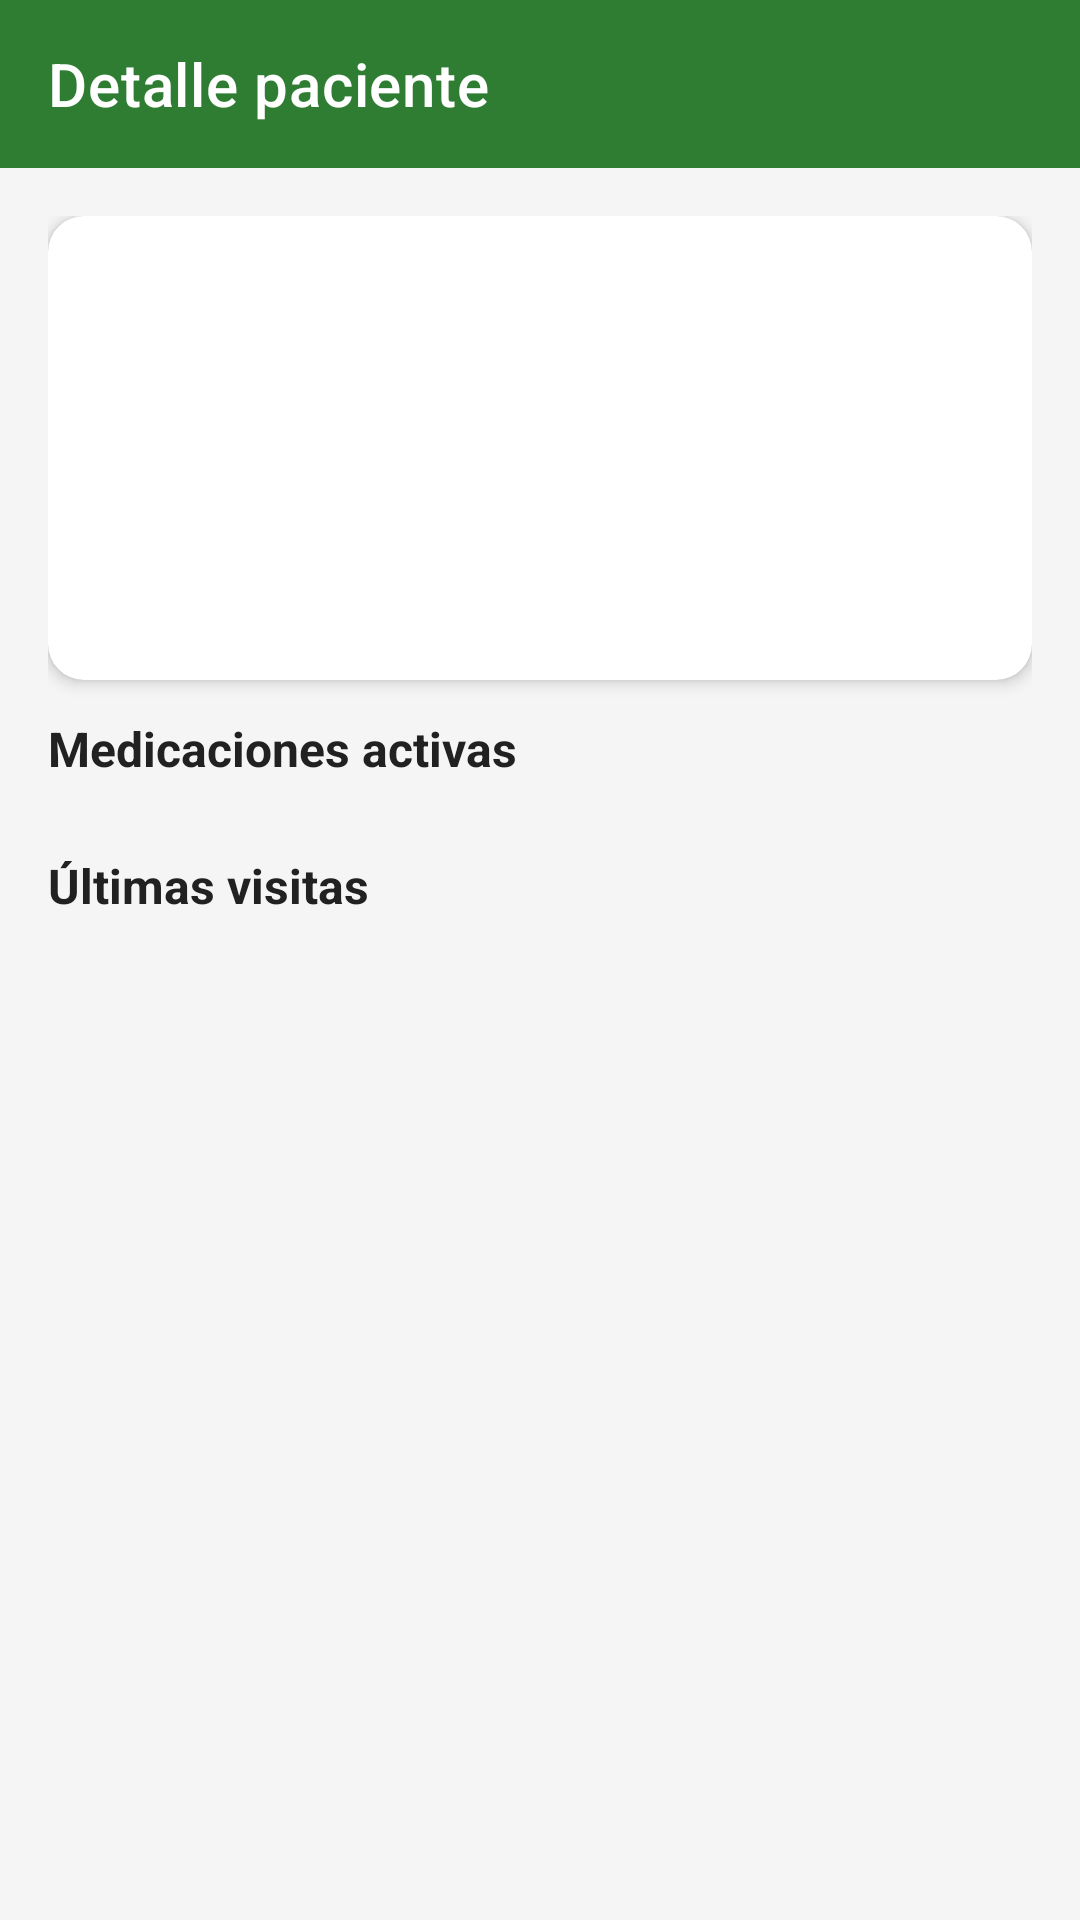

Layout XML and referenced resources for this Android screen:
<!-- AndroidManifest.xml: application theme Theme.AssentIA -->
<!-- res/layout/fragment_detalle_paciente.xml -->
<?xml version="1.0" encoding="utf-8"?>
<LinearLayout xmlns:android="http://schemas.android.com/apk/res/android"
    xmlns:app="http://schemas.android.com/apk/res-auto"
    android:layout_width="match_parent" android:layout_height="match_parent"
    android:orientation="vertical" android:background="#F5F5F5">
    <com.google.android.material.appbar.MaterialToolbar android:id="@+id/toolbar"
        android:layout_width="match_parent" android:layout_height="?attr/actionBarSize"
        android:background="@color/primary" app:title="Detalle paciente" app:titleTextColor="@color/white"
        app:navigationIcon="@drawable/ic_back" />
    <androidx.core.widget.NestedScrollView android:layout_width="match_parent" android:layout_height="match_parent">
        <LinearLayout android:layout_width="match_parent" android:layout_height="wrap_content"
            android:orientation="vertical" android:padding="16dp">
            <androidx.cardview.widget.CardView android:layout_width="match_parent" android:layout_height="wrap_content"
                android:layout_marginBottom="12dp" app:cardCornerRadius="12dp" app:cardElevation="3dp">
                <LinearLayout android:layout_width="match_parent" android:layout_height="wrap_content"
                    android:orientation="vertical" android:padding="16dp">
                    <TextView android:id="@+id/tv_nombre" android:layout_width="match_parent"
                        android:layout_height="wrap_content" android:textSize="22sp" android:textStyle="bold"
                        android:textColor="@color/text_primary" />
                    <TextView android:id="@+id/tv_edad" android:layout_width="match_parent"
                        android:layout_height="wrap_content" android:layout_marginTop="4dp"
                        android:textSize="14sp" android:textColor="@color/text_secondary" />
                    <TextView android:id="@+id/tv_direccion" android:layout_width="match_parent"
                        android:layout_height="wrap_content" android:layout_marginTop="4dp"
                        android:textSize="14sp" android:textColor="@color/text_secondary" />
                    <TextView android:id="@+id/tv_condiciones" android:layout_width="match_parent"
                        android:layout_height="wrap_content" android:layout_marginTop="8dp"
                        android:textSize="13sp" android:textColor="@color/text_primary" />
                    <TextView android:id="@+id/tv_alergias" android:layout_width="match_parent"
                        android:layout_height="wrap_content" android:layout_marginTop="4dp"
                        android:textSize="13sp" android:textColor="@color/error" />
                </LinearLayout>
            </androidx.cardview.widget.CardView>
            <TextView android:layout_width="match_parent" android:layout_height="wrap_content"
                android:text="Medicaciones activas" android:textSize="16sp" android:textStyle="bold"
                android:textColor="@color/text_primary" android:layout_marginBottom="8dp" />
            <androidx.recyclerview.widget.RecyclerView android:id="@+id/rv_medicaciones"
                android:layout_width="match_parent" android:layout_height="wrap_content"
                android:nestedScrollingEnabled="false" />
            <TextView android:layout_width="match_parent" android:layout_height="wrap_content"
                android:text="Últimas visitas" android:textSize="16sp" android:textStyle="bold"
                android:textColor="@color/text_primary" android:layout_marginTop="16dp"
                android:layout_marginBottom="8dp" />
            <androidx.recyclerview.widget.RecyclerView android:id="@+id/rv_visitas"
                android:layout_width="match_parent" android:layout_height="wrap_content"
                android:nestedScrollingEnabled="false" />
        </LinearLayout>
    </androidx.core.widget.NestedScrollView>
</LinearLayout>
<!-- resources referenced by this layout -->
<resources>
  <color name="error">#D32F2F</color>
  <color name="primary">#2E7D32</color>
  <color name="text_primary">#212121</color>
  <color name="text_secondary">#757575</color>
  <color name="white">#FFFFFF</color>
  <style name="Theme.AssentIA" parent="Theme.MaterialComponents.DayNight.DarkActionBar">
          <item name="colorPrimary">@color/primary</item>
          <item name="colorPrimaryVariant">@color/primary_dark</item>
          <item name="colorOnPrimary">@color/white</item>
          <item name="colorSecondary">@color/accent</item>
          <item name="colorOnSecondary">@color/white</item>
          <item name="android:statusBarColor">@color/primary_dark</item>
      </style>
  <color name="primary_dark">#1B5E20</color>
  <color name="accent">#66BB6A</color>
</resources>
